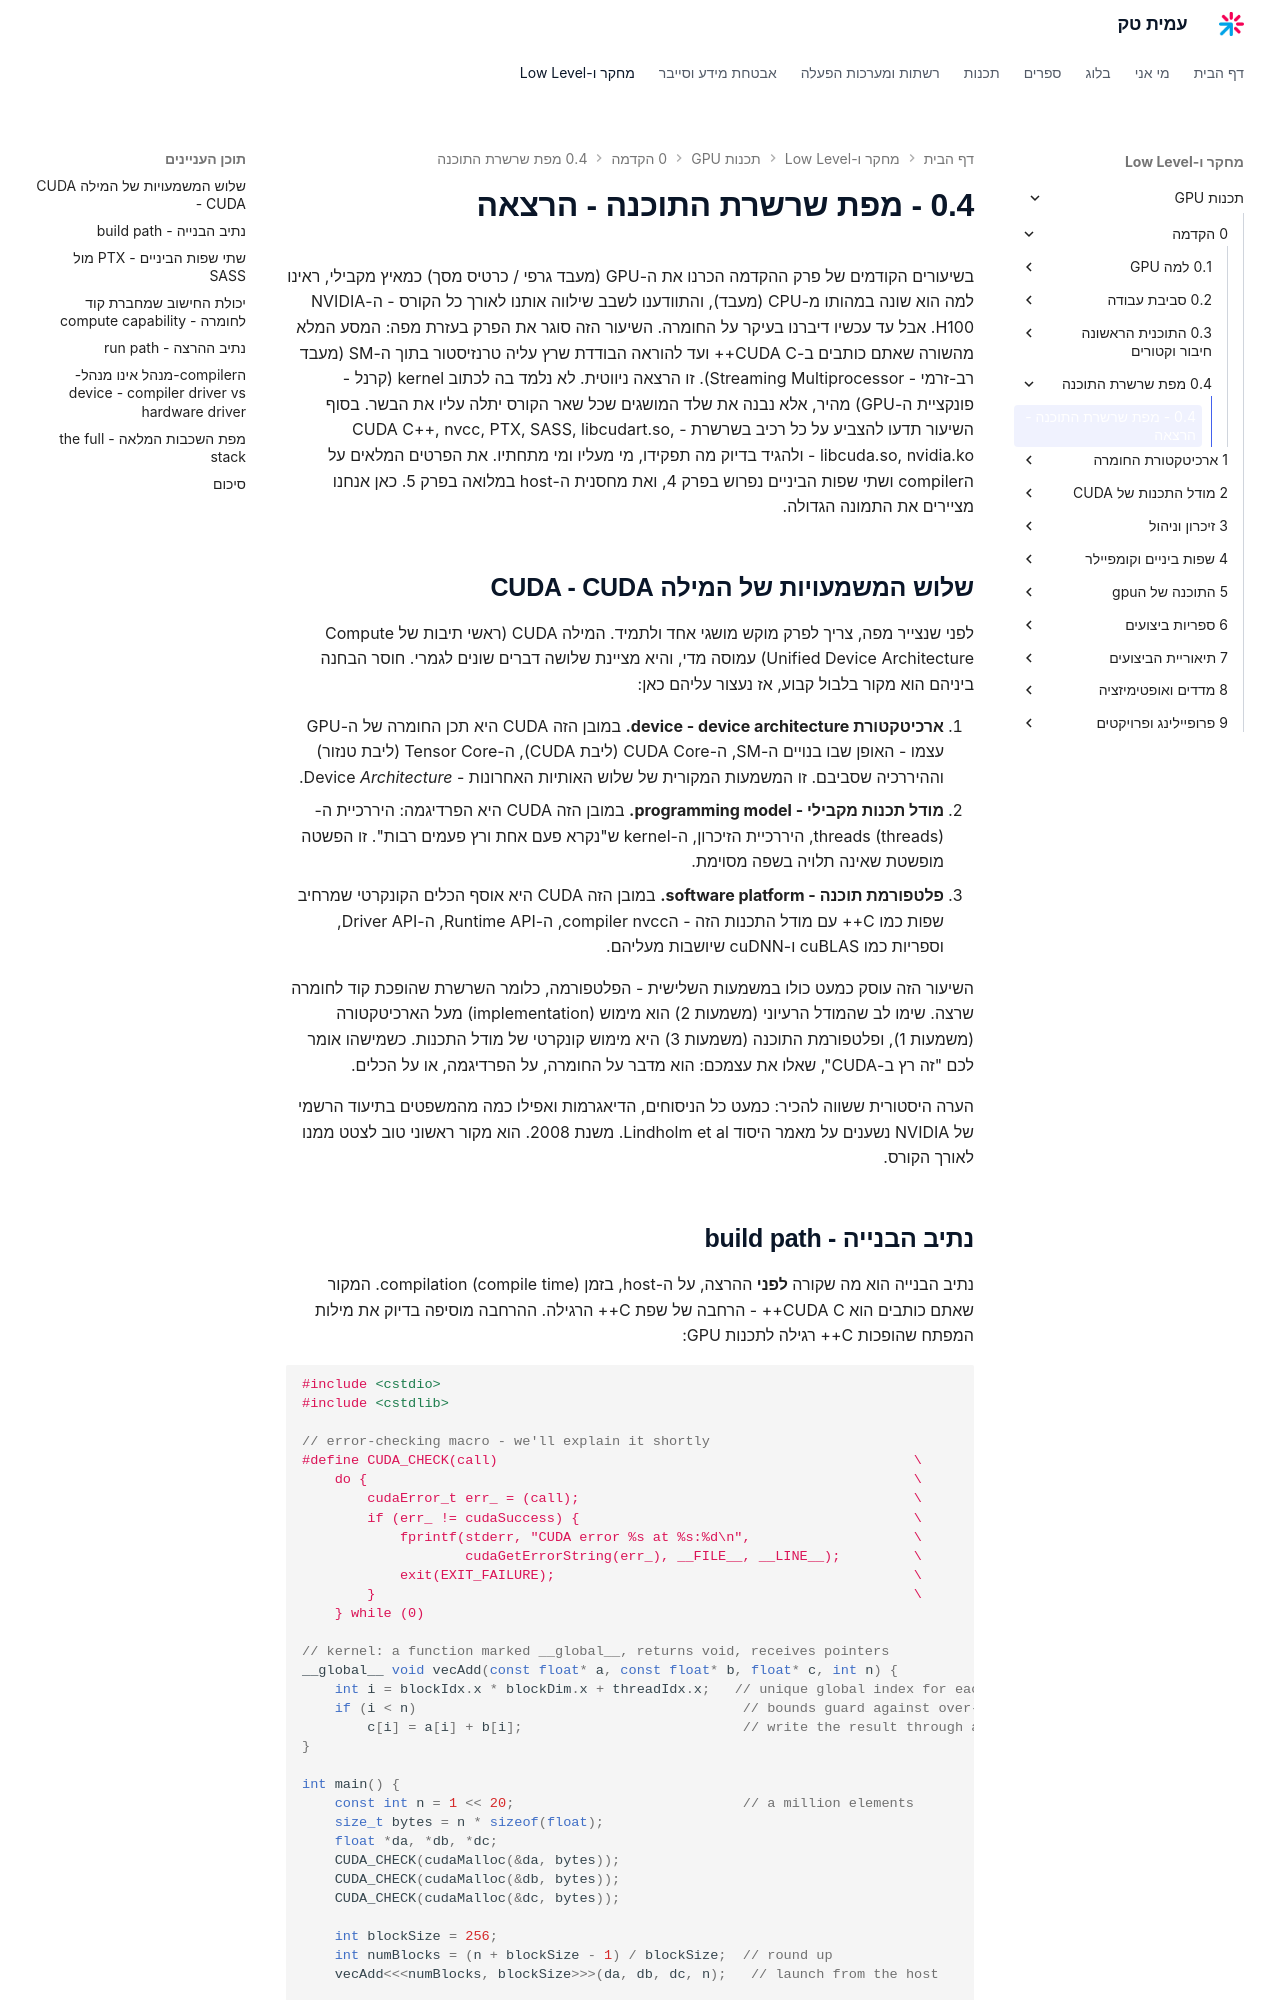

repository: AmitPinchasi/amittech · page: תכנות-GPU/0 - הקדמה/0.4 - מפת שרשרת התוכנה/0.4 - מפת שרשרת התוכנה - הרצאה/index.html · generator: mkdocs

בשיעורים הקודמים של פרק ההקדמה הכרנו את ה-GPU (מעבד גרפי / כרטיס מסך) כמאיץ מקבילי, ראינו למה הוא שונה במהותו מ-CPU (מעבד), והתוודענו לשבב שילווה אותנו לאורך כל הקורס - ה-NVIDIA H100. אבל עד עכשיו דיברנו בעיקר על החומרה. השיעור הזה סוגר את הפרק בעזרת מפה: המסע המלא מהשורה שאתם כותבים ב-CUDA C++ ועד להוראה הבודדת שרץ עליה טרנזיסטור בתוך ה-SM (מעבד רב-זרמי - Streaming Multiprocessor). זו הרצאה ניווטית. לא נלמד בה לכתוב kernel (קרנל - פונקציית ה-GPU) מהיר, אלא נבנה את שלד המושגים שכל שאר הקורס יתלה עליו את הבשר. בסוף השיעור תדעו להצביע על כל רכיב בשרשרת - CUDA C++, nvcc, PTX, SASS, libcudart.so, libcuda.so, nvidia.ko - ולהגיד בדיוק מה תפקידו, מי מעליו ומי מתחתיו. את הפרטים המלאים על הcompiler ושתי שפות הביניים נפרוש בפרק 4, ואת מחסנית ה-host במלואה בפרק 5. כאן אנחנו מציירים את התמונה הגדולה.

## שלוש המשמעויות של המילה CUDA - CUDA

לפני שנצייר מפה, צריך לפרק מוקש מושגי אחד ולתמיד. המילה CUDA (ראשי תיבות של Compute Unified Device Architecture) עמוסה מדי, והיא מציינת שלושה דברים שונים לגמרי. חוסר הבחנה ביניהם הוא מקור בלבול קבוע, אז נעצור עליהם כאן:

1. **ארכיטקטורת device - device architecture.** במובן הזה CUDA היא תכן החומרה של ה-GPU עצמו - האופן שבו בנויים ה-SM, ה-CUDA Core (ליבת CUDA), ה-Tensor Core (ליבת טנזור) וההיררכיה שסביבם. זו המשמעות המקורית של שלוש האותיות האחרונות - Device *Architecture*.
2. **מודל תכנות מקבילי - programming model.** במובן הזה CUDA היא הפרדיגמה: היררכיית ה-threads (threads), היררכיית הזיכרון, ה-kernel ש"נקרא פעם אחת ורץ פעמים רבות". זו הפשטה מופשטת שאינה תלויה בשפה מסוימת.
3. **פלטפורמת תוכנה - software platform.** במובן הזה CUDA היא אוסף הכלים הקונקרטי שמרחיב שפות כמו C++ עם מודל התכנות הזה - הcompiler nvcc, ה-Runtime API, ה-Driver API, וספריות כמו cuBLAS ו-cuDNN שיושבות מעליהם.

השיעור הזה עוסק כמעט כולו במשמעות השלישית - הפלטפורמה, כלומר השרשרת שהופכת קוד לחומרה שרצה. שימו לב שהמודל הרעיוני (משמעות 2) הוא מימוש (implementation) מעל הארכיטקטורה (משמעות 1), ופלטפורמת התוכנה (משמעות 3) היא מימוש קונקרטי של מודל התכנות. כשמישהו אומר לכם "זה רץ ב-CUDA", שאלו את עצמכם: הוא מדבר על החומרה, על הפרדיגמה, או על הכלים.

הערה היסטורית ששווה להכיר: כמעט כל הניסוחים, הדיאגרמות ואפילו כמה מהמשפטים בתיעוד הרשמי של NVIDIA נשענים על מאמר היסוד Lindholm et al. משנת 2008. הוא מקור ראשוני טוב לצטט ממנו לאורך הקורס.
